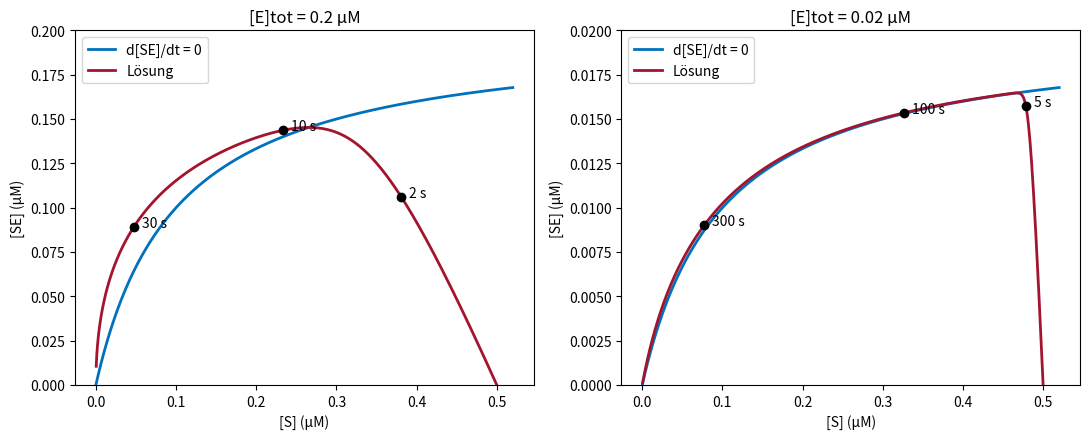

Generate this figure with matplotlib:
# Abb. 4.15: Michaelis-Menten-System in der ([S], [SE])-Ebene (Buch, Abschnitt 4.3, Gl. 4.13)
# Lösung mit Zeitmarken und die Kurve d[SE]/dt = 0, also [SE] = [E]tot [S]/([S] + k50); links [E]tot = 0.2 µM, rechts 0.02 µM
# (c) 2026 Philipp Kügler · Programm zum Buch „Dynamische Systeme in den Lebenswissenschaften“ · MIT-Lizenz (siehe LICENSE)
import numpy as np
import matplotlib.pyplot as plt
from scipy.integrate import solve_ivp
k1, k2, k3 = 1.0, 1e-4, 0.1                # Raten in 1/(µM s) bzw. 1/s
S0 = 0.5                                   # µM
k50 = (k2 + k3) / k1
def mm(t, z):
    S, E, C, P = z                         # Substrat, Enzym, Komplex SE, Produkt
    r1, r2, r3 = k1 * S * E, k2 * C, k3 * C
    return [-r1 + r2, -r1 + r2 + r3, r1 - r2 - r3, r3]

fig, axs = plt.subplots(1, 2, figsize=(11, 4.5))
for ax, E0, T, marken in [(axs[0], 0.2, 60, [2, 10, 30]), (axs[1], 0.02, 600, [5, 100, 300])]:
    t = np.linspace(0, T, 4001)
    s = solve_ivp(mm, [0, T], [S0, E0, 0, 0], t_eval=t, method="LSODA", rtol=1e-10, atol=1e-14)
    S, C = s.y[0], s.y[2]
    Sg = np.linspace(0, 0.52, 300)
    ax.plot(Sg, E0 * Sg / (Sg + k50), color=(0, 0.447, 0.741), lw=2, label="d[SE]/dt = 0")
    ax.plot(S, C, color=(0.64, 0.08, 0.18), lw=2, label="Lösung")
    for tm in marken:
        i = np.searchsorted(t, tm)
        ax.plot(S[i], C[i], "ko"); ax.text(S[i] + 0.01, C[i], f"{tm} s")
        print(f"[E]tot = {E0:g}: t = {tm:3d} s: [S] = {S[i]:.4f}, [SE] = {C[i]:.5f}")
    ax.set_xlabel("[S] (µM)"); ax.set_ylabel("[SE] (µM)"); ax.set_ylim(0, E0); ax.set_title(f"[E]tot = {E0:g} µM"); ax.legend(loc="upper left")
plt.tight_layout()
plt.show()
